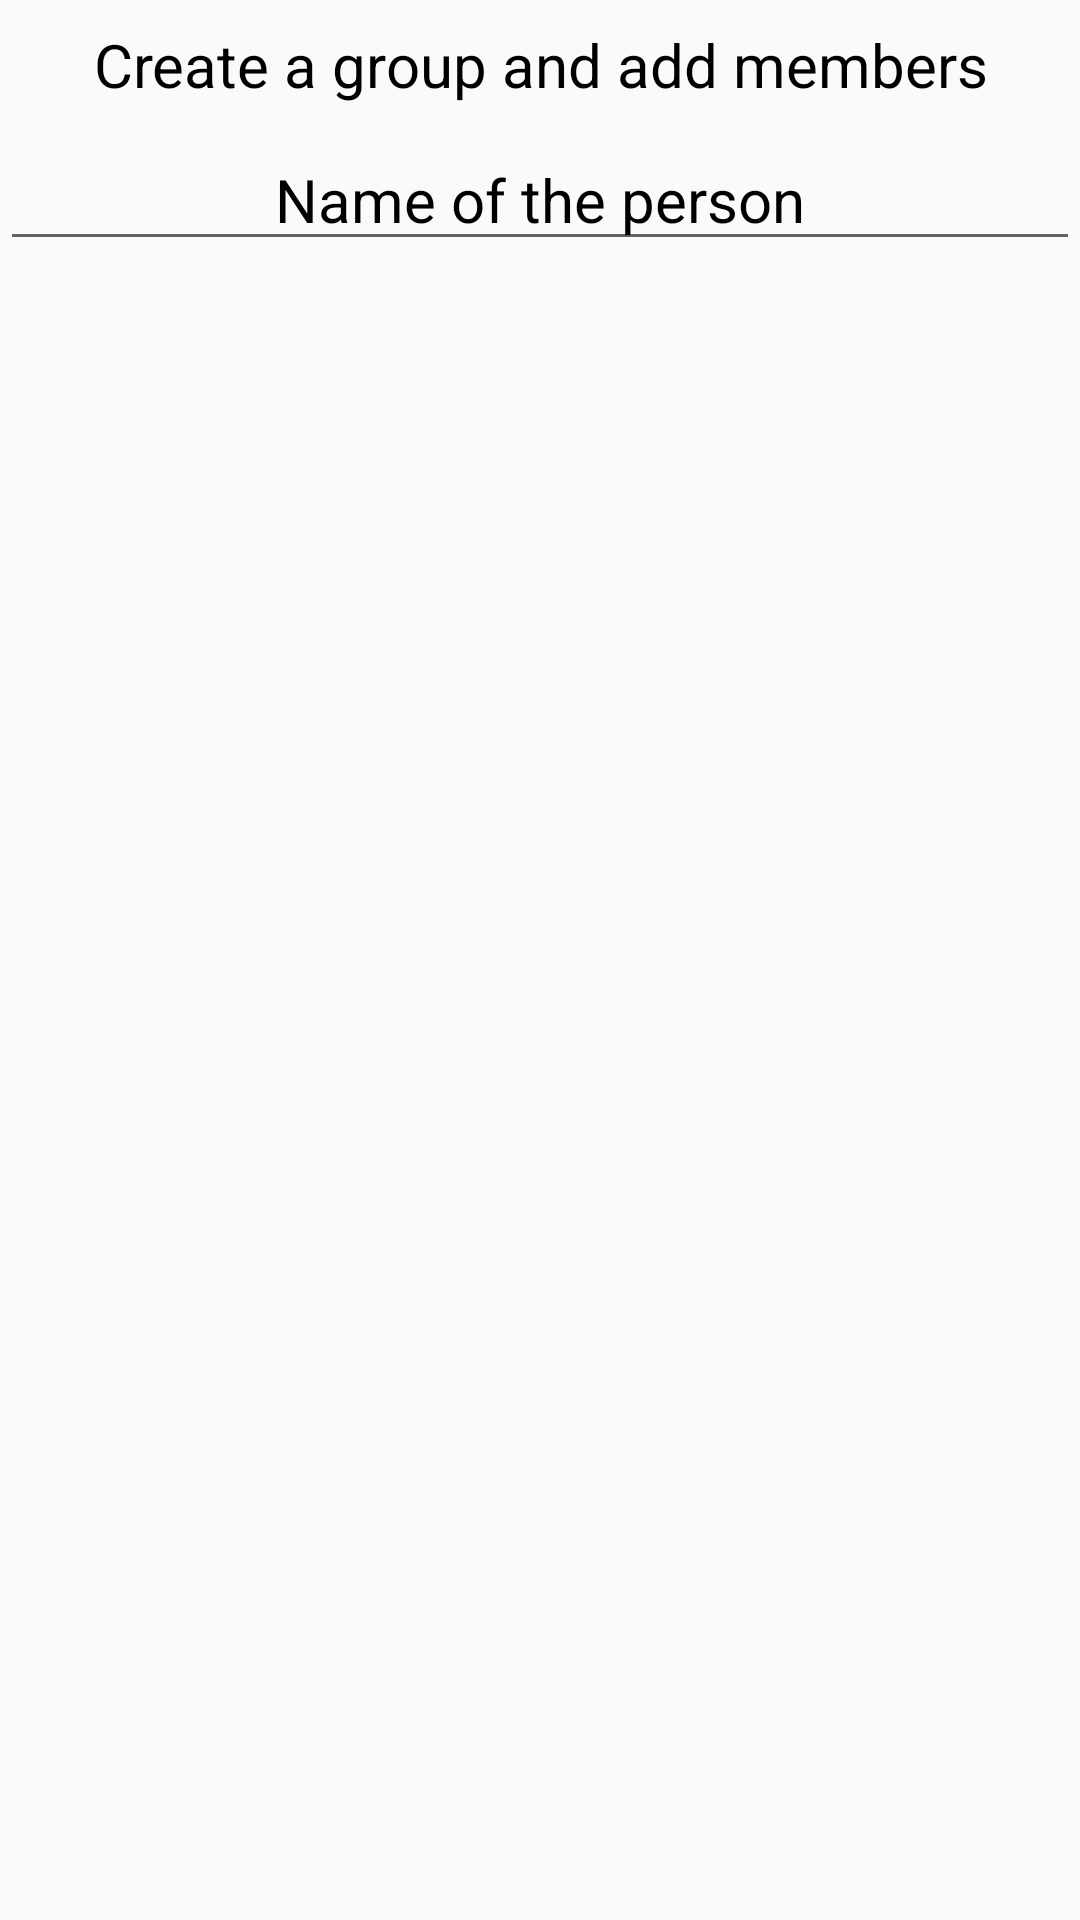

The Android layout XML behind this screen, and the referenced resources:
<!-- AndroidManifest.xml: application theme AppTheme -->
<!-- res/layout/add_trippies_dialog.xml -->
<?xml version="1.0" encoding="utf-8"?>
<LinearLayout xmlns:android="http://schemas.android.com/apk/res/android"
    android:orientation="vertical" android:layout_width="match_parent"
    android:layout_height="wrap_content">

    <TextView
        android:id="@+id/title"
        android:layout_width="match_parent"
        android:layout_height="wrap_content"
        android:text="Create a group and add members"
        android:fontFamily="sans-serif-condensed-light"
        android:textColor="#000"
        android:textSize="20dp"
        android:textAlignment="center"
        android:padding="8dp"/>

    <EditText
        android:id="@+id/name"
        android:layout_width="match_parent"
        android:layout_height="wrap_content"
        android:hint="Name of the person"
        android:fontFamily="sans-serif-condensed-light"
        android:textAlignment="center"
        android:textSize="20dp"
        android:textColorHint="#000"
        android:textColor="#000"/>

</LinearLayout>
<!-- resources referenced by this layout -->
<resources>
  <style name="AppTheme" parent="Theme.AppCompat.Light.NoActionBar">
          
          <item name="colorPrimary">@color/colorPrimary</item>
          <item name="colorPrimaryDark">@color/colorPrimaryDark</item>
          <item name="colorAccent">@color/colorAccent</item>
          <item name="android:windowContentTransitions">true</item>
          <item name="fontFamily">@font/roboto_light</item>
      </style>
  <color name="colorPrimary">#6200EE</color>
  <color name="colorPrimaryDark">#3700B3</color>
  <color name="colorAccent">#03DAC5</color>
</resources>
